Run: headless pygame with SDL's dummy video driver; simulated clock (each Clock.tick advances the game by its frame time, no real sleeping); random seed 0; keys injected as events and as key.get_pressed() state; no mouse input.
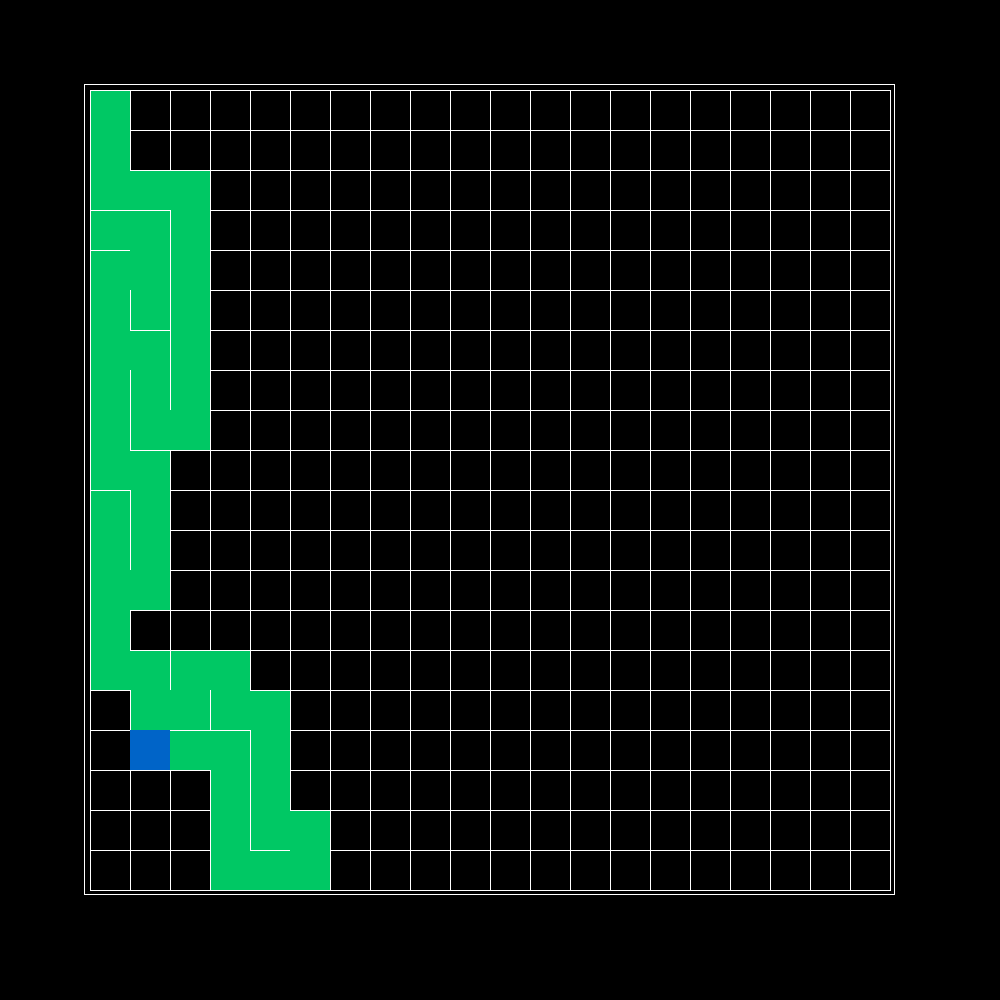
Frame 1 of 4 · flips 1–60 · no input
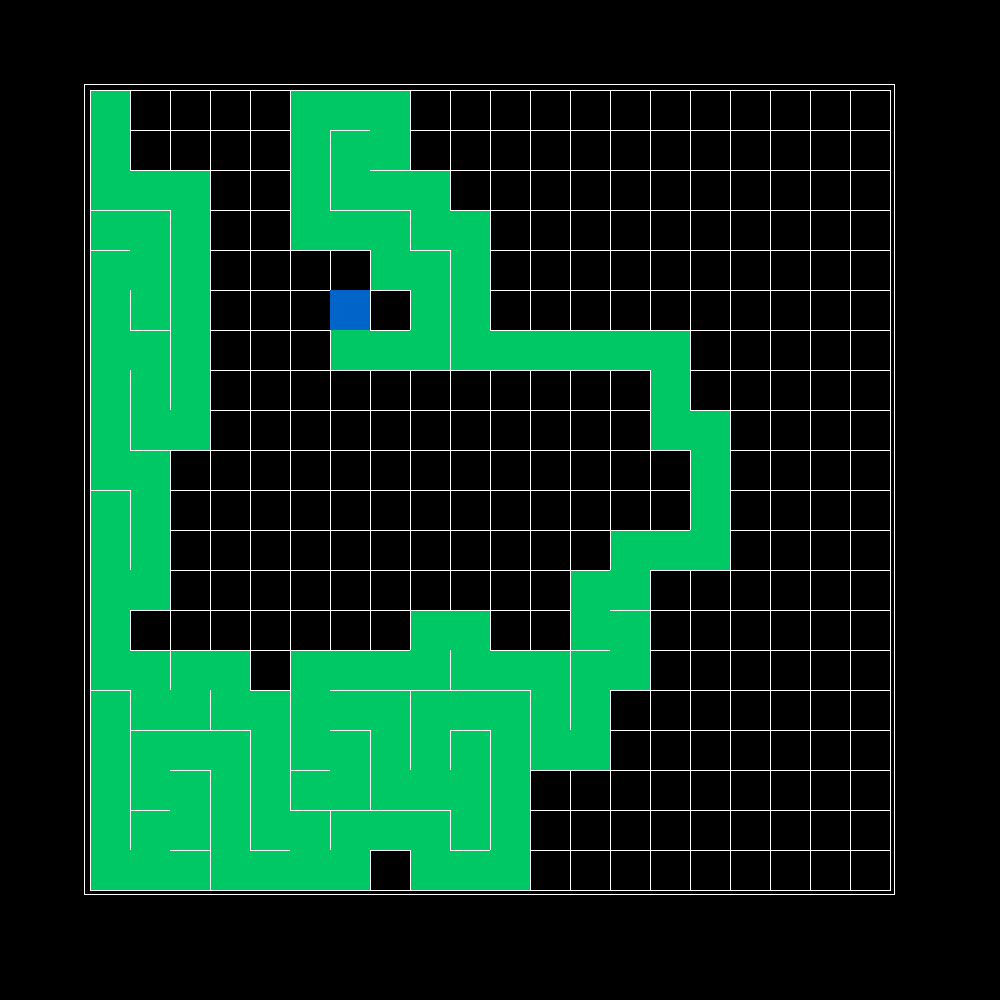
Frame 2 of 4 · flips 61–180 · tapped SPACE, RETURN · held RIGHT (→), D
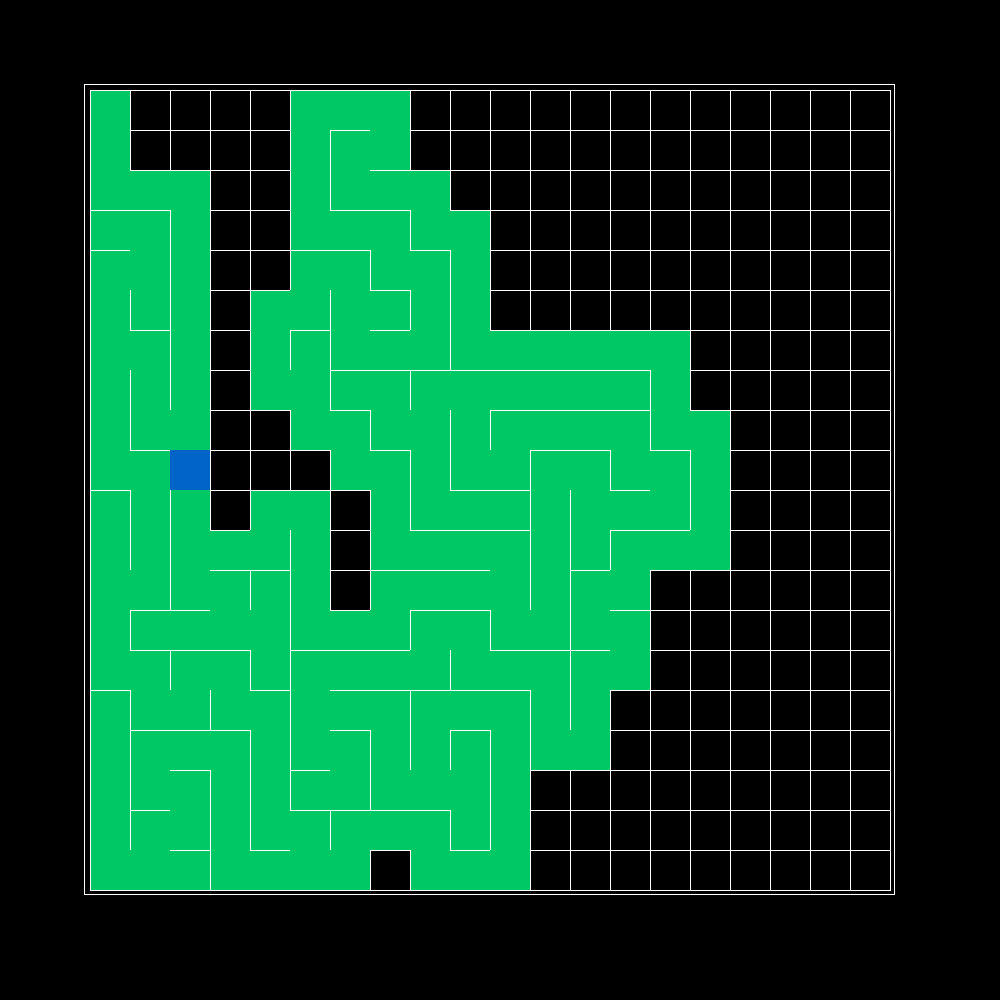
Frame 3 of 4 · flips 181–300 · held DOWN (↓), S
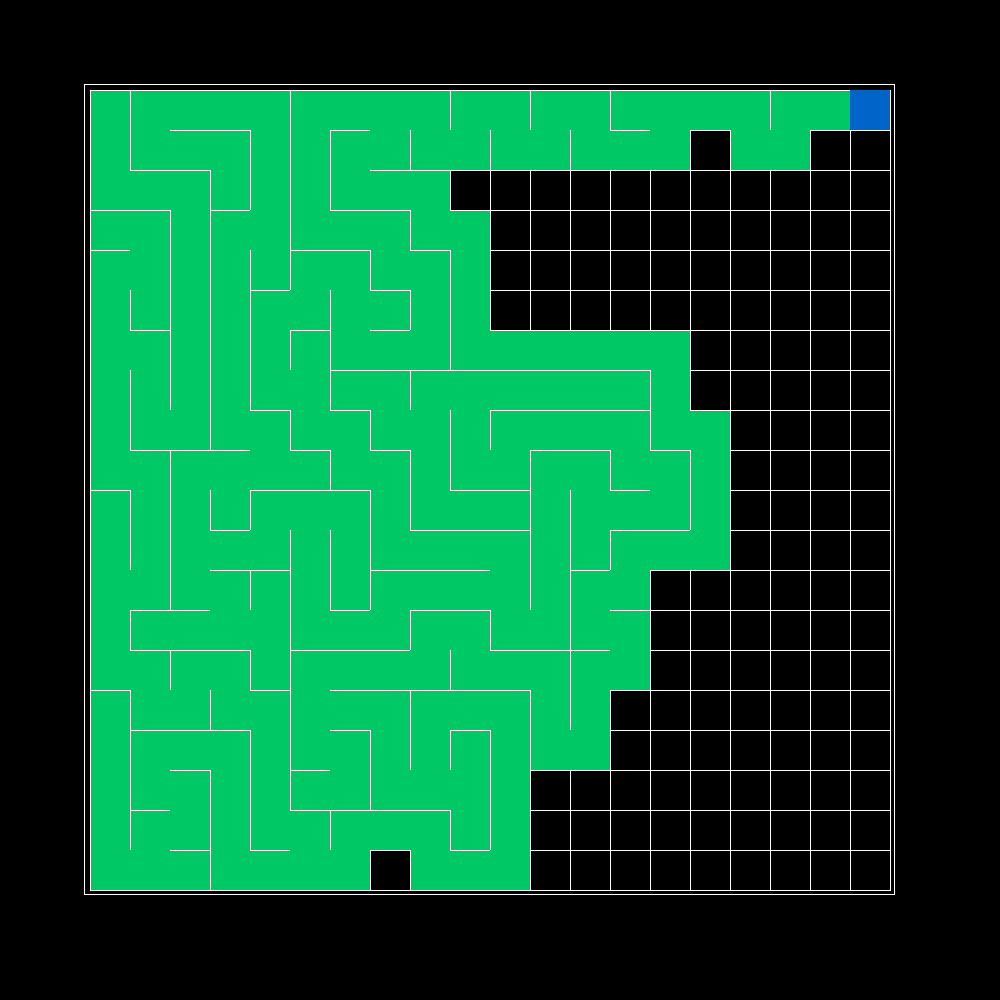
Frame 4 of 4 · flips 301–420 · held LEFT (←), A, UP (↑), W

The pygame program that drew these frames:

import pygame
import random
pygame.init()
screenWidth = 1000
screenHeight = 1000
FPS = 30

# Colors
Red = (255, 0, 0)
Blue = (0, 100, 200, 50)
Green = (0, 200, 100, 50)
White = (255, 255, 255)
Black = (0, 0, 0)


class Cell:
    def __init__(self, i, j):
        self.i = i  # Row
        self.j = j  # Column
        self.visited = False
        # Checks to see if wall(s) of the cell exists
        # Order:   Top,  Right, Bottom, Left
        self.wall = [True, True, True, True]

    def draw(self, surface):
        x = self.i * length + xmargin
        y = self.j * length + ymargin
        self.left, self.top = leftTopofTile(0, 0)
        if self.visited:
            pygame.draw.rect(displayWindow, Green, (x, y, length, length))
        # Top Line
        if self.wall[0]:
            pygame.draw.line(displayWindow, White, (x, y), (x + length, y), 1)
        # Right Line
        if self.wall[1]:
            pygame.draw.line(displayWindow, White, (x + length, y), (x + length, y + length), 1)
        # Bottom
        if self.wall[2]:
            pygame.draw.line(displayWindow, White, (x + length, y + length), (x, y + length), 1)
        # Left
        if self.wall[3]:
            pygame.draw.line(displayWindow, White, (x, y + length), (x, y), 1)

    # Function adds the Unvisited to the 2D array and returns the next cell
    def countNeighbors(self, grid):
        global x, y
        self.neighbors = []
        if self.j > 0:
            top = grid[self.i][self.j - 1]
        else:
            top = None
        if self.i < x - 1:
            right = grid[self.i + 1][self.j]
        else:
            right = None
        if self.j < y - 1:
            bottom = grid[self.i][self.j + 1]
        else:
            bottom = None
        if self.i > 0:
            left = grid[self.i - 1][self.j]
        else:
            left = None

        # If the neighbor cell is unvisited add to array
        if top and not top.visited:
            self.neighbors.append(top)
        if right and not right.visited:
            self.neighbors.append(right)
        if bottom and not bottom.visited:
            self.neighbors.append(bottom)
        if left and not left.visited:
            self.neighbors.append(left)
        # pick random unvisted cell as our next
        if len(self.neighbors):
            p = random.randrange(len(self.neighbors))
            return self.neighbors[p]

    def marker(self):
        x = self.i * length + xmargin
        y = self.j * length + ymargin
        pygame.draw.rect(displayWindow, Blue, (x, y, length, length))


# Rows and Columns, length will be our width of each cell
length = 40
borderWidth = 800
borderHeight = 800
rows = borderWidth // length
cols = borderHeight // length

# Add cells to stack
stack = []

xmargin = int((screenWidth - (length * rows + (cols - 1))) / 2)
ymargin = int((screenHeight - (length * cols + (rows - 1))) / 2)

# store cells in the grid
grid = []
for i in range(rows):
    column = []
    for j in range(cols):
        cell = Cell(i, j)
        column.append(cell)
    grid.append(column)


current = grid[0][0]

x = len(grid)
y = len(grid[i])


def leftTopofTile(a, b):
    left = xmargin + (a * length) + (a - 1)
    top = ymargin + (b * length) + (b - 1)
    return (left, top)


def display(surface):
    global current
    for i in range(len(grid)):
        for j in range(len(grid[i])):
            grid[i][j].draw(surface)

    # Drawing the border
    left, top = leftTopofTile(0, 0)
    width = cols * length
    height = rows * length
    pygame.draw.rect(displayWindow, White, (left - 5, top - 5, width + 11, height + 11), 1)

    current.visited = True
    current.marker()
    next = current.countNeighbors(grid)
    if next:
        stack.append(current)
        deleteWall(current, next)
        next.visited = True
        current = next
    elif len(stack):
        current = stack.pop()


def deleteWall(a, b):
    # Right and Left Walls
    p = a.i - b.i
    if p == 1:      # neighbor to the left
        a.wall[3] = False
        b.wall[1] = False
    elif p == -1:  # neighbor to the right
        a.wall[1] = False
        b.wall[3] = False
    # Top and Bottom Walls
    q = a.j - b.j
    if q == 1:     # neighbor above
        a.wall[0] = False
        b.wall[2] = False
    elif q == -1:  # neighbor below
        a.wall[2] = False
        b.wall[0] = False


displayWindow = pygame.display.set_mode((screenWidth, screenHeight))
pygame.display.set_caption("Maze Generator")


def main():
    global FPS
    FPSclock = pygame.time.Clock()
    running = True
    while running:
        for event in pygame.event.get():
            if event.type == pygame.QUIT:
                running = False

        FPSclock.tick(FPS)
        display(displayWindow)
        pygame.display.update()


if __name__ == '__main__':
    main()
